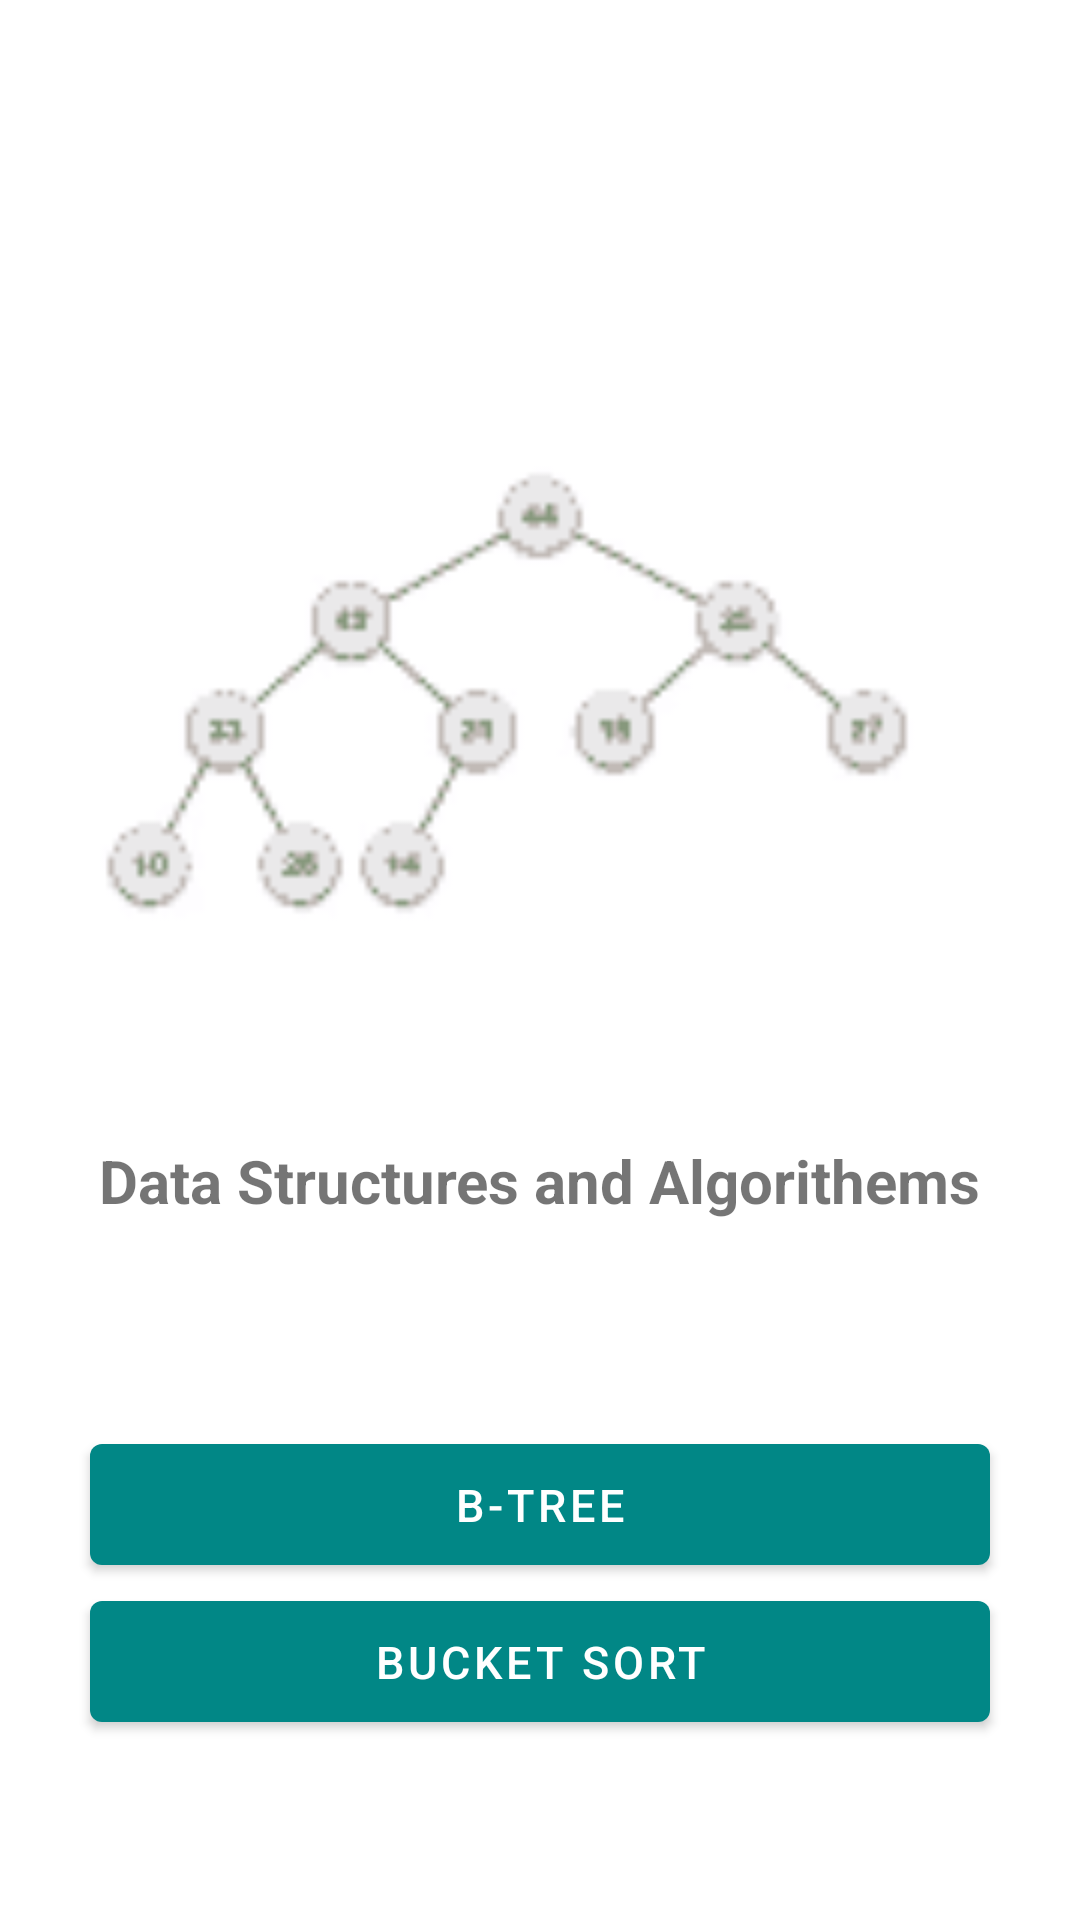

This screen was rendered from an Android layout file. Write that file and the resources it references.
<!-- AndroidManifest.xml: application theme Theme.DataStructuresProject -->
<!-- res/layout/activity_main.xml -->
<?xml version="1.0" encoding="utf-8"?>
<LinearLayout
    xmlns:android="http://schemas.android.com/apk/res/android"
    xmlns:app="http://schemas.android.com/apk/res-auto"
    xmlns:tools="http://schemas.android.com/tools"
    android:layout_width="match_parent"
    android:layout_height="match_parent"
    android:orientation="vertical"
    tools:context=".MainActivity">

    <LinearLayout
        android:layout_width="match_parent"
        android:layout_height="0dp"
        android:orientation="vertical"
        android:layout_weight="5">

        <ImageView
            android:layout_width="300dp"
            android:layout_height="300dp"
            android:layout_gravity="center"
            android:layout_marginTop="80dp"
            android:src="@drawable/data"/>

        <TextView
            android:layout_width="wrap_content"
            android:layout_height="wrap_content"
            android:text="Data Structures and Algorithems"
            android:layout_gravity="center"
            android:textStyle="bold"
            android:textSize="20sp"/>



    </LinearLayout>


    <LinearLayout
        android:layout_width="match_parent"
        android:layout_height="wrap_content"
        android:orientation="vertical"
        android:paddingVertical="10dp"
        android:layout_marginHorizontal="10dp"
        android:layout_gravity="bottom"
        android:layout_marginBottom="150px">

        <com.google.android.material.button.MaterialButton
            android:id="@+id/btree"
            android:layout_width="match_parent"
            android:layout_height="match_parent"
            android:layout_below="@+id/led_ctrl_txt"
            android:layout_marginHorizontal="20dp"
            android:layout_weight="1"
            android:paddingHorizontal="20dp"
            android:paddingVertical="10dp"
            android:text="B-Tree"
            android:textColor="@color/white"
            android:textSize="15sp" />

        <com.google.android.material.button.MaterialButton
            android:id="@+id/bucket"
            android:layout_width="match_parent"
            android:layout_height="match_parent"
            android:text="Bucket Sort"
            android:layout_centerHorizontal="true"
            android:paddingHorizontal="20dp"
            android:paddingVertical="10dp"
            android:textSize="15sp"
            android:textColor="@color/white"
            android:layout_below="@+id/led_ctrl_txt"
            android:layout_weight="1"
            android:layout_marginHorizontal="20dp"/>

    </LinearLayout>

</LinearLayout>
<!-- resources referenced by this layout -->
<resources>
  <color name="white">#FFFFFFFF</color>
  <!-- drawable data: gif bitmap (drawable, 7318 bytes) -->
  <style name="Theme.DataStructuresProject" parent="Theme.MaterialComponents.DayNight.NoActionBar">
          
          <item name="colorPrimary">@color/teal_700</item>
          <item name="colorPrimaryVariant">@color/teal_200</item>
          <item name="colorOnPrimary">@color/white</item>
          
          <item name="colorSecondary">@color/teal_200</item>
          <item name="colorSecondaryVariant">@color/teal_700</item>
          <item name="colorOnSecondary">@color/black</item>
          
          <item name="android:statusBarColor" tools:targetApi="l">?attr/colorPrimaryVariant</item>
          
      </style>
  <color name="teal_700">#FF018786</color>
  <color name="teal_200">#FF03DAC5</color>
  <color name="black">#FF000000</color>
</resources>
